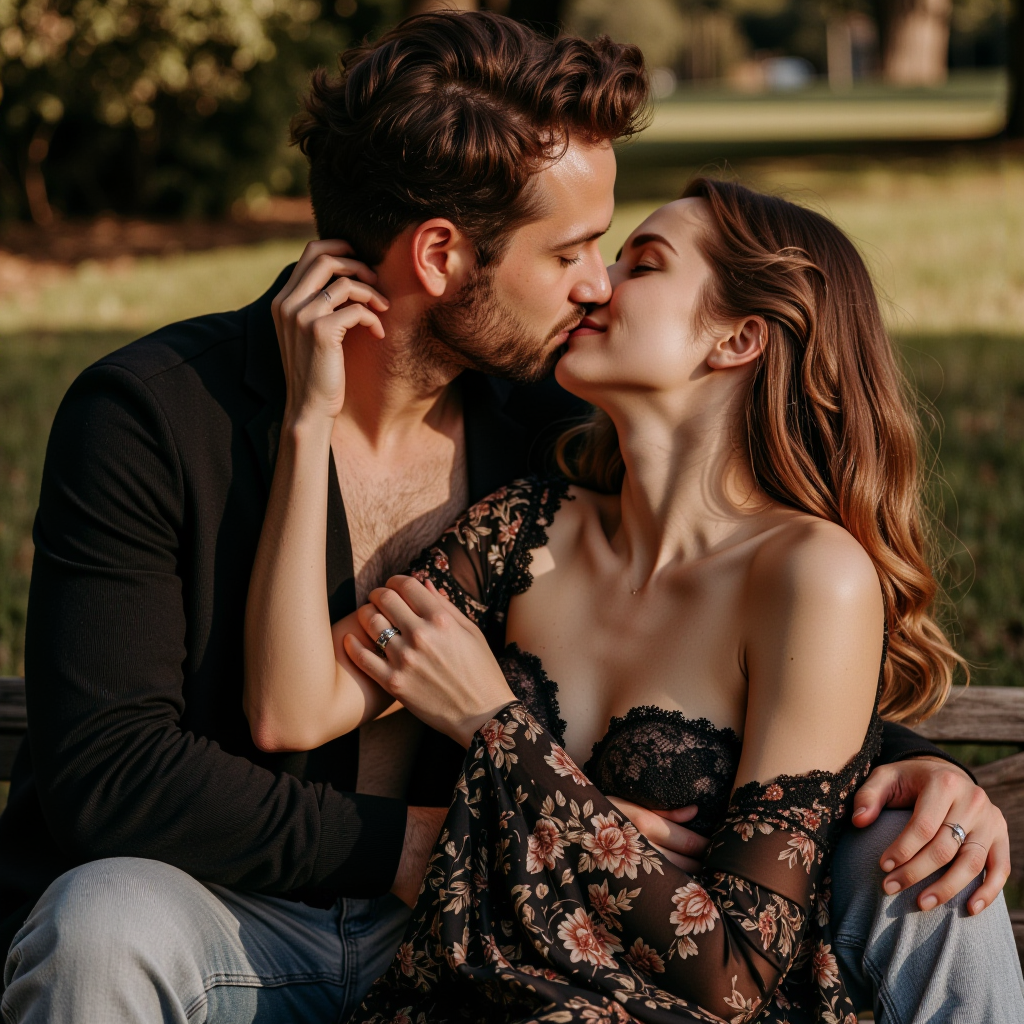
Generation parameters embedded in this image by ComfyUI (PNG 'prompt' text chunk: the API-format workflow graph, JSON):
{"5":{"inputs":{"width":1024,"height":1024,"batch_size":20},"class_type":"EmptyLatentImage","_meta":{"title":"Empty Latent Image"}},"6":{"inputs":{"text":"A photo taken with a Nikon Z9 of a romantic same-gender loving couple.","clip":["12",0]},"class_type":"CLIPTextEncode","_meta":{"title":"CLIP Text Encode (Prompt)"}},"8":{"inputs":{"samples":["17",0],"vae":["13",0]},"class_type":"VAEDecode","_meta":{"title":"VAE Decode"}},"9":{"inputs":{"filename_prefix":"ComfyUI","images":["8",0]},"class_type":"SaveImage","_meta":{"title":"Save Image"}},"11":{"inputs":{"unet_name":"fluxmania_V.safetensors","weight_dtype":"fp8_e4m3fn"},"class_type":"UNETLoader","_meta":{"title":"Load Diffusion Model"}},"12":{"inputs":{"clip_name1":"clipLCLIPGFullFP32_zer0intVisionCLIPL.safetensors","clip_name2":"t5xxl_fp8_e4m3fn.safetensors","type":"flux","device":"default"},"class_type":"DualCLIPLoader","_meta":{"title":"DualCLIPLoader"}},"13":{"inputs":{"vae_name":"ae.safetensors"},"class_type":"VAELoader","_meta":{"title":"Load VAE"}},"15":{"inputs":{"sampler_name":"dpmpp_2m"},"class_type":"KSamplerSelect","_meta":{"title":"KSamplerSelect"}},"17":{"inputs":{"noise":["20",0],"guider":["19",0],"sampler":["15",0],"sigmas":["21",1],"latent_image":["5",0]},"class_type":"SamplerCustomAdvanced","_meta":{"title":"SamplerCustomAdvanced"}},"18":{"inputs":{"scheduler":"sgm_uniform","steps":20,"denoise":1.0,"model":["11",0]},"class_type":"BasicScheduler","_meta":{"title":"BasicScheduler"}},"19":{"inputs":{"model":["11",0],"conditioning":["6",0]},"class_type":"BasicGuider","_meta":{"title":"BasicGuider"}},"20":{"inputs":{"noise_seed":557028900809840},"class_type":"RandomNoise","_meta":{"title":"RandomNoise"}},"21":{"inputs":{"step":0,"sigmas":["18",0]},"class_type":"SplitSigmas","_meta":{"title":"SplitSigmas"}}}